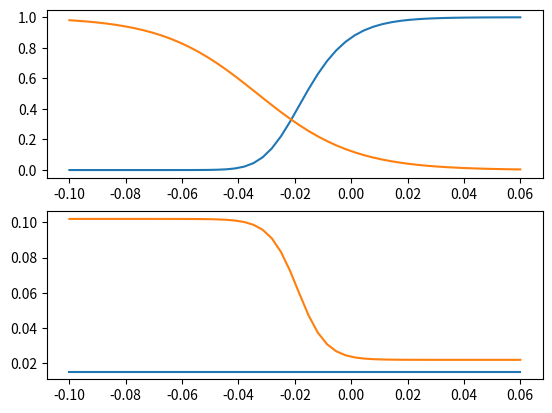

Python code for this plot:
#%%
from matplotlib import pyplot as plt 
import numpy as np 
#%%
## Lindroos model:

v = np.linspace(-100e-3,60e-3)

lind_minf = 1/(1+np.exp((v-(-29e-3))/(-9.6e-3)))
lind_minf = lind_minf**3
lind_mtau = 5.1e-3*3*np.ones(v.shape)
lind_hinf = 1/(1+np.exp((v-(-33.3e-3))/17e-3))
lind_htau = 22e-3+80e-3/(1+np.exp((v-(-19e-3))/5e-3))

f,axes = plt.subplots(2,1)
for y in [lind_minf,lind_hinf]:
    axes[0].plot(v,y)
for y in [lind_mtau, lind_htau]:
    axes[1].plot(v,y)
    
## Our model:



#%%
